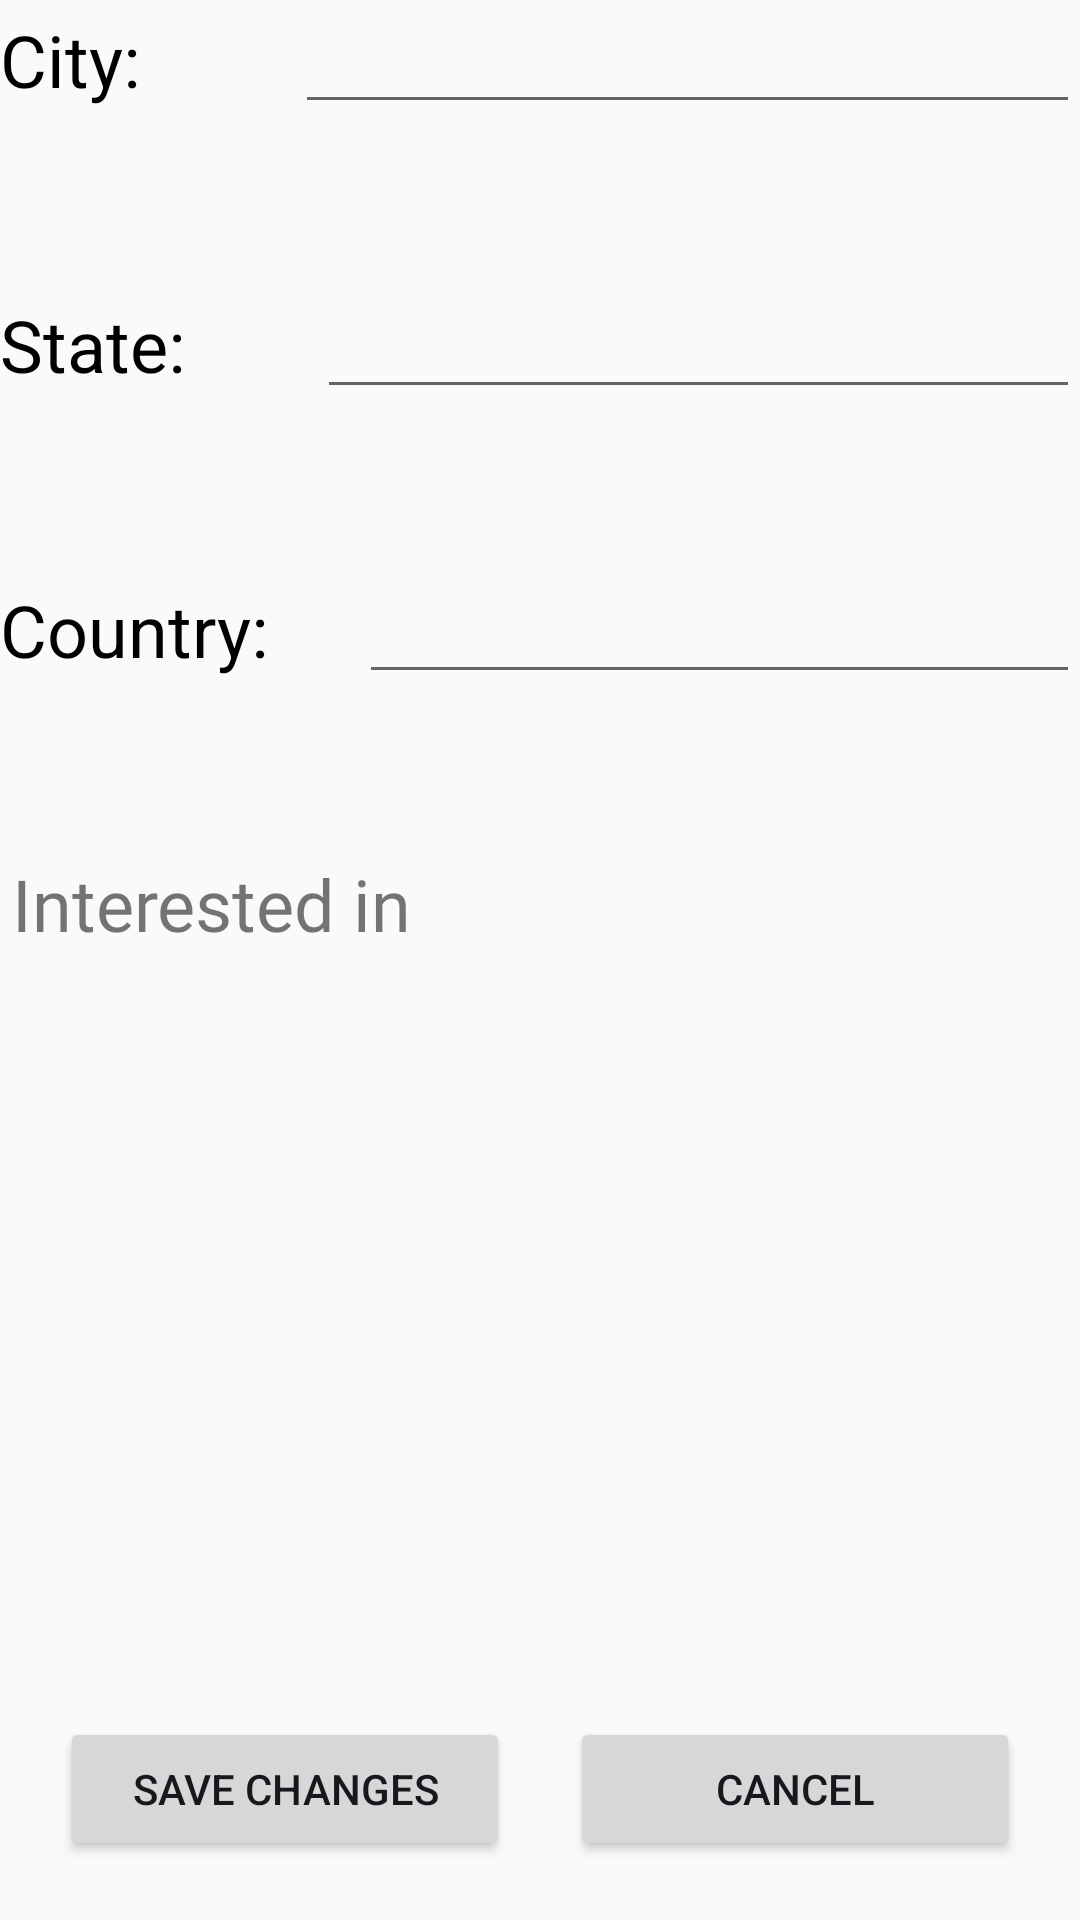

Android layout source for this screen:
<!-- AndroidManifest.xml: application theme AppTheme -->
<!-- res/layout/activity_settings.xml -->
<?xml version="1.0" encoding="utf-8"?>
<LinearLayout xmlns:android="http://schemas.android.com/apk/res/android"
    android:id="@+id/settingsLayout"
    android:layout_width="match_parent"
    android:layout_height="match_parent"
    android:orientation="vertical">

    <LinearLayout
        android:layout_width="match_parent"
        android:layout_height="wrap_content"
        android:layout_weight=".25"
        android:descendantFocusability="beforeDescendants"
        android:focusableInTouchMode="true"
        android:orientation="horizontal">

        <TextView
            android:id="@+id/cityTextView"
            android:layout_width="wrap_content"
            android:layout_height="wrap_content"
            android:layout_weight="1"
            android:text="City:"
            android:textColor="@android:color/black"
            android:textSize="24sp" />

        <EditText
            android:id="@+id/cityEditText"
            android:layout_width="wrap_content"
            android:layout_height="wrap_content"
            android:layout_weight="1"
            android:ems="10"
            android:inputType="textAutoCorrect|textPersonName" />
    </LinearLayout>

    <LinearLayout
        android:layout_width="match_parent"
        android:layout_height="wrap_content"
        android:layout_weight=".25"
        android:orientation="horizontal">

        <TextView
            android:id="@+id/stateTextView"
            android:layout_width="wrap_content"
            android:layout_height="wrap_content"
            android:layout_weight="1"
            android:text="State:"
            android:textColor="@android:color/black"
            android:textSize="24sp" />

        <EditText
            android:id="@+id/stateEditText"
            android:layout_width="wrap_content"
            android:layout_height="wrap_content"
            android:layout_weight="1"
            android:ems="10"
            android:inputType="textPersonName" />
    </LinearLayout>

    <LinearLayout
        android:layout_width="match_parent"
        android:layout_height="wrap_content"
        android:layout_weight=".25"
        android:orientation="horizontal">

        <TextView
            android:id="@+id/countryTextView"
            android:layout_width="wrap_content"
            android:layout_height="wrap_content"
            android:layout_weight="1"
            android:text="Country:"
            android:textColor="@android:color/black"
            android:textSize="24sp" />

        <EditText
            android:id="@+id/countryEditText"
            android:layout_width="wrap_content"
            android:layout_height="wrap_content"
            android:layout_weight="1"
            android:ems="10"
            android:inputType="textPersonName" />
    </LinearLayout>

    <TextView
        android:id="@+id/sexual_preference_title"
        android:layout_width="match_parent"
        android:layout_height="11dp"
        android:layout_weight=".25"
        android:fontFamily="@font/courgette"
        android:paddingLeft="4dp"
        android:text="Interested in"
        android:textColor="@color/common_google_signin_btn_text_dark_focused"
        android:textSize="24dp" />

    <ListView
        android:id="@+id/sexual_preference"
        android:layout_width="match_parent"
        android:layout_height="8dp"
        android:layout_weight="1" />

    <LinearLayout
        android:id="@+id/settingsBtnLayout"
        android:layout_width="match_parent"
        android:layout_height="14dp"
        android:layout_weight="0.25"
        android:orientation="horizontal"
        android:paddingLeft="10dp"
        android:paddingRight="10dp">

        <Button
            android:id="@+id/settingsSubmitBtn"
            android:layout_width="match_parent"
            android:layout_height="wrap_content"
            android:layout_marginLeft="10dp"
            android:layout_marginRight="10dp"
            android:layout_weight="1"
            android:text="Save Changes" />

        <Button
            android:id="@+id/settingsCancelBtn"
            android:layout_width="match_parent"
            android:layout_height="wrap_content"
            android:layout_marginLeft="10dp"
            android:layout_marginRight="10dp"
            android:layout_weight="1"
            android:text="Cancel" />
    </LinearLayout>

</LinearLayout>
<!-- resources referenced by this layout -->
<resources>
  <style name="AppTheme" parent="Theme.AppCompat.Light.DarkActionBar">
          
          <item name="colorPrimary">@color/colorPrimary</item>
          <item name="colorPrimaryDark">@color/colorPrimaryDark</item>
          <item name="colorAccent">@color/colorAccent</item>
          <item name="android:textColorPrimary">@color/textColorPrimary</item>
  
          <item name="android:actionBarTabTextStyle">@style/TabTextStyle</item>
          <item name="actionBarTabTextStyle">@style/TabTextStyle</item>
  
      </style>
  <color name="colorPrimary">#c1212d</color>
  <color name="colorPrimaryDark">#69141c</color>
  <color name="colorAccent">#c1212d</color>
  <color name="textColorPrimary">#16181d</color>
  <style name="TabTextStyle" parent="@style/Widget.AppCompat.ActionBar.TabText">
          <item name="android:textSize">14sp</item>
          <item name="android:fontFamily">sans-serif-light</item>
      </style>
</resources>
